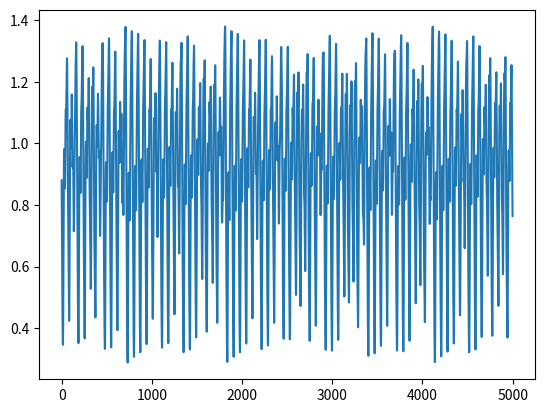

Write the Python code that produced this figure.
import matplotlib.pyplot as plt
import numpy as np

from collections import deque # for deque

import datetime

# Global variables
    # speed
move_speed = 0.1

    # mackey glass params
gamma = 1.0
beta = 2.0
tau = int(2 / move_speed)
en = 10.65

x_history = deque(maxlen=tau)

def addToHistory(x):
    x_history.append(x)

def run(num_data_samples=5000):
        # move data
    x_pos = 1.0
    x_pos_tau = 0.0

        # record timesteps
    sample_timer = 0

        # sample for training
    #num_data_samples = 5000
    current_sample = 0
    data_samples = []

    while True:
        if len(x_history) >= tau:
            x_pos_tau = x_history[0]

        x_pos += move_speed * d_x(x_pos, x_pos_tau)

        # store data
        if sample_timer > 300:
            data_samples.append(x_pos)
            current_sample += 1
            if current_sample >= num_data_samples:
                print("DONE")
                return data_samples

        # record move history
        addToHistory(x_pos)

        sample_timer += 1

def onExit(data):
    # save the data
    data_np = np.asarray(data)
    np.savetxt("data_{}.txt".format(datetime.date.today()), data_np, delimiter=",")

    # plot the data
    plt.plot(range(len(data)), data)
    plt.show()

def d_x(x_t, x_t_tau):
    return beta * (x_t_tau/(1+pow(x_t_tau, en))) - gamma * x_t

if __name__ == "__main__":
    data = run()
    onExit(data)
